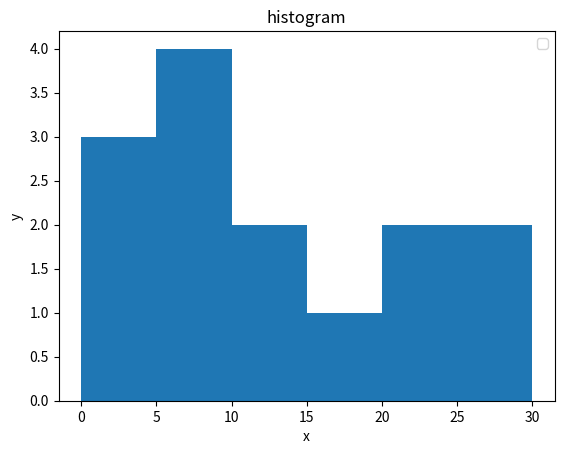

Python code for this plot:
# -*- coding: utf-8 -*-
"""
Created on Tue Jan 29 14:00:18 2019

[redacted]
"""
import statistics
import matplotlib.pyplot as plt
number_of_chocolate=[2,3,4,5,5,6,7,10,12,15,20,22,25,30]
age_range=[0,5,10,15,20,25,30]
plt.hist(number_of_chocolate,age_range,histtype='bar')
plt.xlabel('x')
plt.ylabel('y')
plt.title('histogram')
plt.legend()
plt.show()
mean1=statistics.mean(number_of_chocolate)
print(mean1)
median1=statistics.median(number_of_chocolate)
print(median1)
mode1=statistics.mode(number_of_chocolate)
print(mode1)